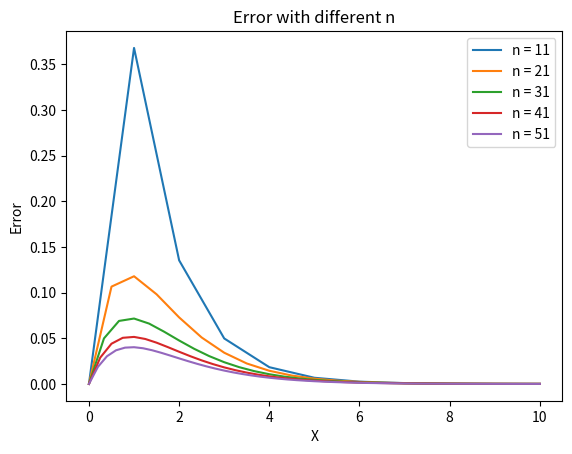

Write Python code to recreate this figure.
import numpy as np
import matplotlib.pyplot as plt


def plot_error_ex(x0, x1, N):
    dt = (x1 - x0)/(N-1)

    y = np.zeros(N)
    y[0] = np.exp(x0)
    for i in range(N-1):
        y[i+1] = y[i]*(1 - dt)

    x = np.zeros(N)
    x[0] = x0
    for i in range(N):
        x[i] = x0 + i*dt

    exp = np.exp(-x)

    plt.plot(x, exp - y, label=f'n = {n}')


N = 101
x0 = 0
x1 = 10
x = np.zeros(N)

dt = (x1 - x0)/(N - 1)
for i in range(N):
    x[i] = x0 + i*dt

for i in range(5):
    n = (i + 1)*10 + 1
    plot_error_ex(x0, x1, n)

# plt.plot(x, np.exp(-x), label='$e^{-x}$')

plt.title('Error with different n')
plt.xlabel('X')
plt.ylabel('Error')
plt.legend()
plt.show()